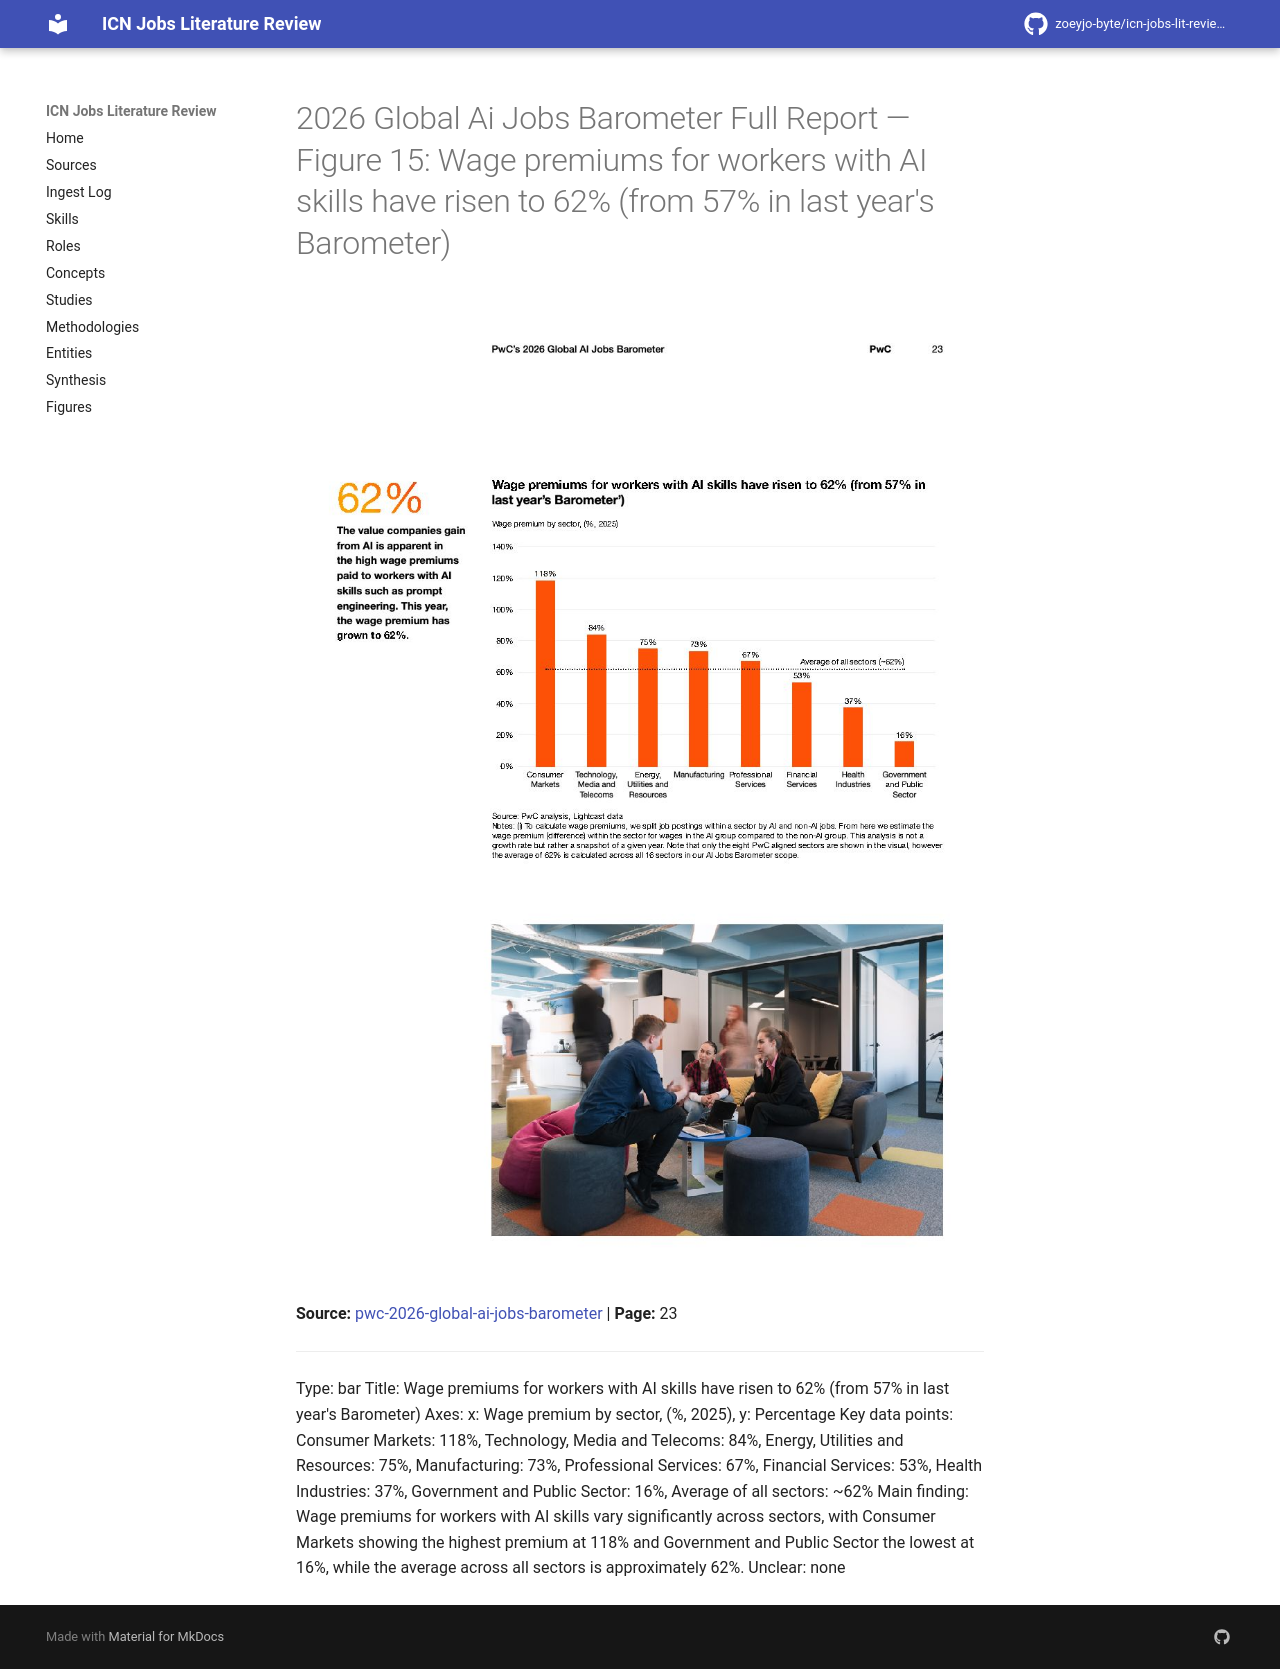

repository: zoeyjo-byte/icn-jobs-lit-review · page: figures/2026-global-ai-jobs-barometer-full-report-fig-15-wage-premiums-for-workers-with-ai-skills-have-rise/index.html · generator: mkdocs

# 2026 Global Ai Jobs Barometer Full Report — Figure 15: Wage premiums for workers with AI skills have risen to 62% (from 57% in last year's Barometer)

![Figure 15: Wage premiums for workers with AI skills have risen to 62% (from 57% in last year's Barometer)](2026-global-ai-jobs-barometer-full-report/fig-15.jpg)

**Source:** [[pwc-2026-global-ai-jobs-barometer]] | **Page:** 23

---

Type: bar
Title: Wage premiums for workers with AI skills have risen to 62% (from 57% in last year's Barometer)
Axes: x: Wage premium by sector, (%, 2025), y: Percentage
Key data points: Consumer Markets: 118%, Technology, Media and Telecoms: 84%, Energy, Utilities and Resources: 75%, Manufacturing: 73%, Professional Services: 67%, Financial Services: 53%, Health Industries: 37%, Government and Public Sector: 16%, Average of all sectors: ~62%
Main finding: Wage premiums for workers with AI skills vary significantly across sectors, with Consumer Markets showing the highest premium at 118% and Government and Public Sector the lowest at 16%, while the average across all sectors is approximately 62%.
Unclear: none
